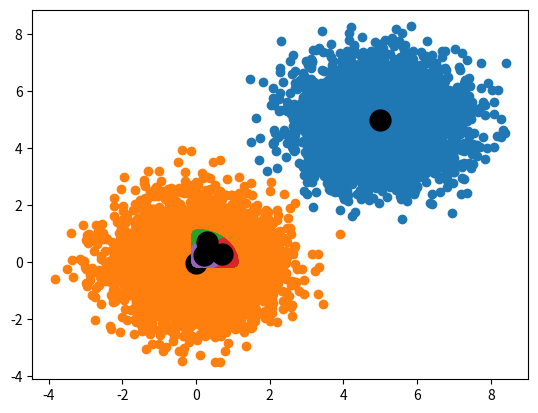

Write Python code to recreate this figure. (Note: this script raises an exception after producing the figure.)
# Class for performing k-means clustering on multi-dimensional data.

import numpy as np
import pandas as pd
import matplotlib.pyplot as plt
import scipy.special as scisp
import scipy.stats as scist


import warnings
warnings.filterwarnings("ignore")

class KMeansCluster:
    
    # Class constructor.
    def __init__(self,k,tbl):
        self.k = k
        self.nDat = len(tbl.index)   # Number of data points.
        self.nDim = len(tbl.columns)  # Number of dimensions in the data.
        
        self.tbl = tbl  # Store a reference to the original data.

        # Store a copy of the data that will be altered by normalization.
        self.dat = self.tbl.copy()  

        # Temporary storage for the squared distance from each data point to each cluster centroid.
#        self.tmpDists2 = np.zeros((self.nDat,k))  
        self.tmpDists2 = pd.DataFrame([ [0.0] * self.k for _ in range(self.nDat) ], index = self.tbl.index)
        
        # Cluster information. 
        self.clstr = pd.DataFrame({ 
            'id': [0]*self.nDat,      # Which cluster a data point belongs to.
            'dist2': [0.0]*self.nDat  # Squared distance of a data point to its cluster centroid.
            }, index = self.tbl.index )
        
        self.mus = np.zeros((k,self.nDim))  # Storage for the centroids of each cluster.
        self.musPrev = self.mus.copy()               # Storage for centroids of previous cluster iteration.
        
        # Perform z-standardization on the data (normalize to zero mean and unit variance)
        self.dat = (self.dat - self.dat.mean(axis=0))/np.sqrt(self.dat.var(axis=0))
        
        # Initialize the clusters
        self.InitClusters()
     
     
    # Initializes cluster membership before first iteration.   
    def InitClusters(self):
        
        # Perform random cluster initialization where each data point is randomly assigned cluster membership.
        self.clstr.id = pd.Series(np.random.randint(self.k, size=self.nDat),index = self.tbl.index)
        
        # Determine the resulting centroids.
        for ik in range(self.k):
            self.mus[ik,:] = self.dat.loc[self.clstr.id == ik,:].mean(axis=0)   

        
    # Performs a single cluster reassignment iteration.    
    def Update(self):
        
        # Store the previous centroid values.
        self.musPrev = self.mus.copy()

        # Determine the squared distances from each data point to each cluster centroid.
        for ik in range(self.k):
            self.tmpDists2.loc[:,ik] = ((self.dat - self.mus[ik,:])**2).sum(axis=1)
        
        # Assign data points to the closest cluster centroid.
        self.clstr['id'] = self.tmpDists2.idxmin(axis=1)  
        
        # Record the square distances of each data point to their cluster centroids.  
        self.clstr['dist2'] = self.tmpDists2.min(axis=1)   
        
        # Update the cluster centroids based on the reassigned data.
        for ik in range(self.k):
            self.mus[ik,:] = self.dat.loc[self.clstr.id == ik,:].mean(axis=0)   
    
        # Determine the within point scatter
        self.scatter = self.clstr.dist2.sum()
        
    
    # Finds the final cluster assignments. 
    # - The algorithm runs nInits times.  
    # - Each time, algorithm reinitializes with random cluster assignments and runs till the percent change
    #   in within point scatter is less than cnvrgPct.
    # - Out of the nInits cluster assignments calculated, the cluster assignment with the minimum spread is returned. 
    def Solve(self,nInits,cnvrgPct):
        
        # Variables to keep track of the best cluster assignment 
        minScatter = 1e300
        minMus = self.mus.copy()
        self.minClusters = self.clstr.copy()
                
        for _ in range(nInits):
            scatterPrev = 1e300
            self.scatter = 0.5e300
            
            self.InitClusters()
            
            while abs((self.scatter-scatterPrev)/scatterPrev) > cnvrgPct:                
                scatterPrev = self.scatter
                self.Update()
        
        if self.scatter < minScatter:
            minScatter = self.scatter
            minMus = self.mus.copy()
            self.minClusters = self.clstr.copy()
        
        # We return the centroid values re-calculated for the non-normalized data using the final cluster assignments.
        self.finalMus = np.zeros((self.k,self.nDim))
        for ik in range(self.k):
            self.finalMus[ik,:] = self.tbl.loc[self.minClusters.id == ik,:].mean(axis=0)   
                    
        return (self.finalMus,self.minClusters.id,self.CalcPValues(minMus, self.minClusters))
    
    
    
    # Uses Hotelling's test to determine if the differences between cluster centroids
    # are statistically significant.
    # Reference: https://en.wikipedia.org/wiki/Hotelling%27s_T-squared_distribution#Two-sample_statistic
    def CalcPValues(self,mus,clstr):
        
        nComp = scisp.comb(self.k,2,exact=True)  # Number of comparisons between centroids.
        pTable = pd.DataFrame({ 
            'i': [0]*nComp, 'j': [0]*nComp,  # Indices to represent the centroids being compared.
            'pVal': [0]*nComp                # p-value indicating statistical significance.
            })
                
        pInd = 0
        p = self.nDim
        for i in range(self.k):
            for j in range(i+1,self.k):
                
                # Number of data samples in cluster groups i and j.
                iN = sum(clstr.id==i) 
                jN = sum(clstr.id==j)
                                
                # Covariance matrices of the data in the two cluster groups.
                iCov = np.cov(self.dat.loc[clstr.id==i,:],rowvar=False)
                jCov = np.cov(self.dat.loc[clstr.id==j,:],rowvar=False)
                
                # Inverse of the pooled covariance matrix estimate
                invCov = np.linalg.inv( ((iN-1)*iCov+(jN-1)*jCov)/(iN+jN-1) )
        
                # Hotelling's two sample test statistic (analagous to the difference between two normalized means in the t-test).
                t2Val = iN*jN/(iN+jN) * (mus[i,:]-mus[j,:]).T @ invCov @ (mus[i,:]-mus[j,:])
                
                # Hotelling's distribution can be approximated by the f-distribution if scaled as follows.
                # - Important since scipy has a CDF for the f-distribution but not one for the Hotelling's distribution.
                fVal = t2Val * (iN+jN-p-1)/((iN+jN-2)*p)
          
                pTable.loc[pInd,'i'] = i
                pTable.loc[pInd,'j'] = j
                
                # Determine p-val (probability the difference between the two means was due to standard sampling error).
                pTable.loc[pInd,'pVal'] = 1-scist.f.cdf(fVal,p,iN+jN-1-p)  

                pInd += 1
            
        return pTable
    
    # Visualization routine for the centroids and cluster groups.    
    def Visualize(self):   
        
        if self.nDim != 2:
            print('ERROR: KMeansCluster::Visualize() only works with 2D data.')
            return

        try:
            self.finalMus
        except NameError:
            print('ERROR: Need to call KMeansCluster::Solve() before KMeansCluster::Visualize()')
            return
        else:
            xColIdx = [ True, False ]
            yColIdx = [ False, True ]
        
            for ik in range(self.k):
                rowIdx = (self.minClusters.id == ik)     
                plt.plot(self.tbl.loc[rowIdx,xColIdx],self.tbl.loc[rowIdx,yColIdx],'o')

            plt.plot(self.finalMus[:,0],self.finalMus[:,1],'ko',markersize = 15)
            plt.show()
                
        
if __name__ == '__main__':
    
    nDat = 10000
    muOffset = 5

    # Two clearly separated Gaussian distributed datasets.
    # - An example of finding two actual clusters of data.
    tbl1 = pd.DataFrame({ 'x': np.random.randn(nDat), 'y': np.random.randn(nDat) })
    tbl1.iloc[::2] += muOffset

    clusters = KMeansCluster(2,tbl1)
    (clstrMus,clstrAsgn,pTable) = clusters.Solve(10,0.001)
    
    print('-- Gaussian Example Data --')
    print('Centroids:')
    print(clstrMus)
    print('Hotelling\'s Test Results:')
    print(pTable)
    print('')
    clusters.Visualize()


    # A uniformly distributed dataset around a circular area.
    # - An example of finding the Voronoi tesselation for uniform data.
    tbl2 = pd.DataFrame({ 'x': np.random.rand(nDat), 'y': np.random.rand(nDat) })
    tbl2 = tbl2[ np.sqrt(tbl2.x**2 + tbl2.y**2) < 1]
    
    clusters = KMeansCluster(3,tbl2)
    (clstrMus,clstrAsgn,pTable) = clusters.Solve(10,0.001)
    
    print('-- Uniform Example Data --')
    print('Centroids:')
    print(clstrMus)
    print('Hotelling\'s Test Results:')
    print(pTable)
    print('')
    clusters.Visualize()

    
    # Verify the Hotelling's test routine by doing a p-value test for data that really is
    # different based only on sampling error.
    
    clusters.dat = pd.DataFrame({ 'x': np.random.randn(nDat), 'y': np.random.randn(nDat) })
    clusters.k  = 2
    randClstr = pd.DataFrame({ 'id': np.random.randint(2,size=nDat) }) # Randomly assign clusters.
    mus = np.array([ 
        list(clusters.dat.loc[randClstr.id == 0,:].mean(axis=0)),
        list(clusters.dat.loc[randClstr.id == 1,:].mean(axis=0))
        ])
    
    print('-- Hotelling\'s Test for Random Sampling Error Only --')
    print('Centroids:')
    print(mus)     
    print('Hotelling\'s Test Results:')
    print(clusters.CalcPValues(mus, randClstr))
    print('Typically we reject any p-value larger than 0.05.')
    
    
    
    
